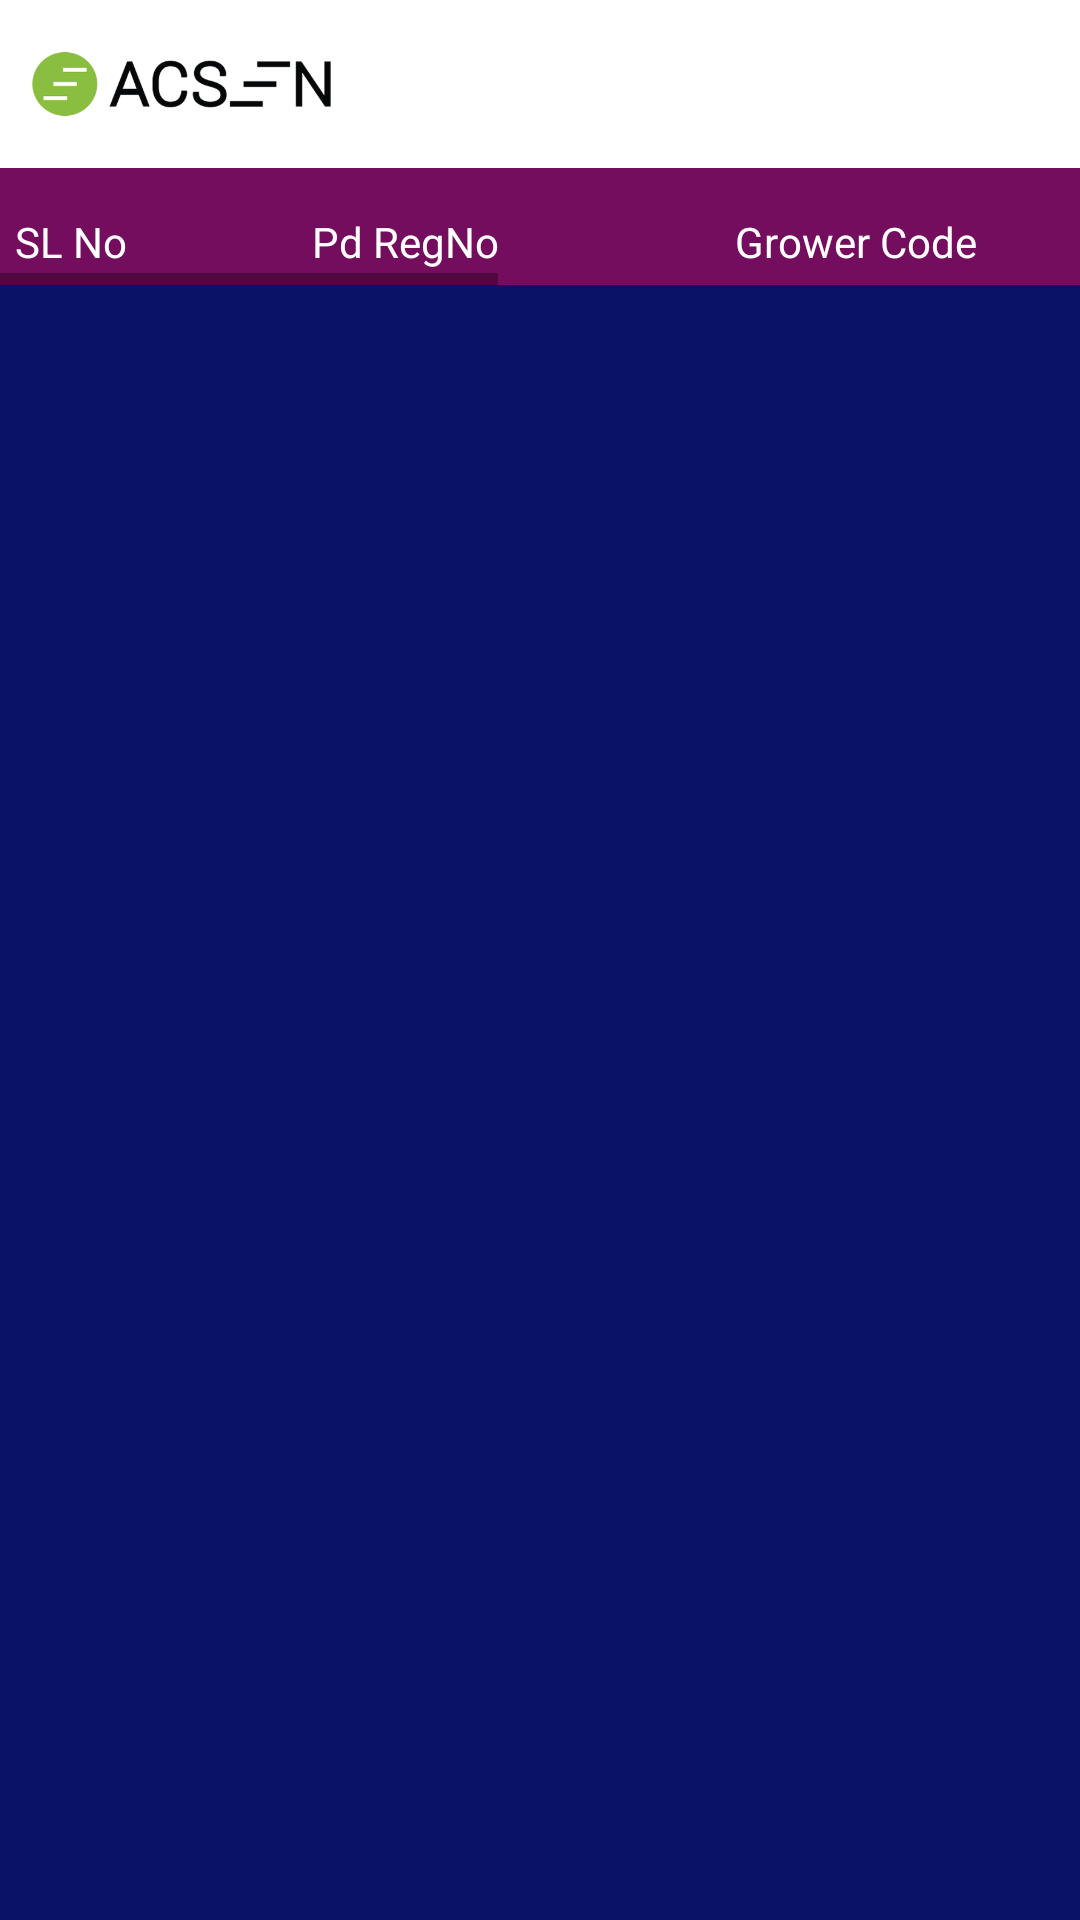

Write the Android layout XML for this screen, with the resource values it uses.
<!-- AndroidManifest.xml: application theme AppTheme -->
<!-- res/layout/activity_observation_view.xml -->
<?xml version="1.0" encoding="utf-8"?>
<RelativeLayout
    xmlns:android="http://schemas.android.com/apk/res/android"
    xmlns:app="http://schemas.android.com/apk/res-auto"
    xmlns:tools="http://schemas.android.com/tools"
    android:layout_width="match_parent"
    android:layout_height="match_parent"
    tools:context=".activity.Observation_view"
    android:background="@color/colorPrimary">
    <com.google.android.material.appbar.AppBarLayout
        android:layout_width="match_parent"
        android:layout_height="wrap_content"
        android:id="@+id/app_bar"
        android:theme="@style/MyCustomTheme">

        <androidx.appcompat.widget.Toolbar
            android:id="@+id/toolbar"
            android:layout_width="match_parent"
            android:layout_height="?attr/actionBarSize"
            android:background="@color/colorWhite"
            app:popupTheme="@style/AppTheme.PopupOverlay"
            android:layout_margin="0dp"
            android:padding="0dp"
            app:contentInsetLeft="0dp"
            app:contentInsetStart="0dp"
            app:contentInsetStartWithNavigation="0dp">

            <ImageView
                android:id="@+id/toolbar_logo"
                android:layout_width="wrap_content"
                android:layout_height="50dp"
                android:layout_gravity="start"
                android:adjustViewBounds="true"
                android:src="@drawable/a_logo"
                android:layout_marginStart="10dp"
                tools:ignore="ContentDescription" />

        </androidx.appcompat.widget.Toolbar>

    </com.google.android.material.appbar.AppBarLayout>

    <HorizontalScrollView
        android:layout_width="match_parent"
        android:layout_height="wrap_content"
        android:layout_below="@id/app_bar"
        android:id="@+id/h_s_a_list">

        <LinearLayout
            android:layout_width="match_parent"
            android:layout_height="match_parent"
            android:orientation="vertical">

            <LinearLayout
                android:id="@+id/linearLayout"
                android:layout_width="match_parent"
                android:layout_height="wrap_content"
                android:orientation="horizontal"
                android:background="@color/colorPrimaryDark"
                android:weightSum="3">

                <TextView
                    android:id="@+id/text_sl_no"
                    android:layout_width="50dp"
                    android:layout_height="wrap_content"
                    android:layout_marginTop="10dp"
                    android:padding="5dp"
                    android:layout_weight="1"
                    android:text="SL No"
                    android:textColor="#FFF"
                    android:textSize="14sp" />
                <TextView
                    android:id="@+id/text_pd_number"
                    android:layout_width="170dp"
                    android:layout_height="wrap_content"
                    android:layout_marginTop="10dp"
                    android:padding="5dp"
                    android:gravity="center"
                    android:layout_weight="1"
                    android:text="Pd RegNo"
                    android:textColor="#FFF"
                    android:textSize="14sp" />


                <TextView
                    android:id="@+id/text_grower_code"
                    android:layout_width="170dp"
                    android:layout_height="wrap_content"
                    android:layout_marginTop="10dp"
                    android:padding="5dp"
                    android:layout_marginStart="20dp"
                    android:layout_weight="1"
                    android:text="Grower Code"
                    android:textColor="#FFF"
                    android:textSize="14sp" />


                <TextView
                    android:id="@+id/text_ob_no"
                    android:layout_width="170dp"
                    android:layout_height="wrap_content"
                    android:layout_marginTop="10dp"
                    android:padding="5dp"
                    android:layout_weight="1"
                    android:text="OB No"
                    android:textColor="#FFF"
                    android:textSize="14sp" />

                <TextView
                    android:visibility="gone"
                    android:id="@+id/text_crop_name"
                    android:layout_width="150dp"
                    android:layout_height="wrap_content"
                    android:layout_marginTop="10dp"
                    android:padding="5dp"
                    android:layout_weight="1"
                    android:text="Crop Name"
                    android:textColor="#FFF"
                    android:textSize="14sp" />

                <TextView

                    android:id="@+id/text_date"
                    android:layout_width="200dp"
                    android:layout_height="wrap_content"
                    android:layout_marginTop="10dp"
                    android:padding="5dp"
                    android:layout_weight="1"
                    android:text="Created Date"
                    android:textColor="#FFF"
                    android:textSize="14sp" />

            </LinearLayout>

            <androidx.recyclerview.widget.RecyclerView
                android:layout_width="match_parent"
                android:layout_height="match_parent"
                android:id="@+id/recycle_ob_data"
                android:layout_below="@+id/h_s_a_list"
                android:visibility="visible">
            </androidx.recyclerview.widget.RecyclerView>

        </LinearLayout>

    </HorizontalScrollView>

    <com.google.android.material.floatingactionbutton.FloatingActionButton
        android:id="@+id/fab_add_ob_data"
        android:layout_width="wrap_content"
        android:layout_height="wrap_content"
        android:layout_gravity="bottom|end"
        android:layout_marginBottom="16dp"
        android:layout_marginEnd="16dp"
        android:layout_alignParentEnd="true"
        android:layout_alignParentBottom="true"
        app:backgroundTint="@color/colorPrimaryDark"
        android:visibility="gone"
        android:src="@drawable/add" />

</RelativeLayout>
<!-- resources referenced by this layout -->
<resources>
  <color name="colorPrimary">#0a1267</color>
  <color name="colorPrimaryDark">#740d5d</color>
  <color name="colorWhite">#FFFFFF</color>
  <!-- drawable a_logo: png bitmap (drawable, 13136 bytes) -->
  <style name="AppTheme.PopupOverlay" parent="ThemeOverlay.AppCompat.Light" />
  <style name="MyCustomTheme" parent="ThemeOverlay.AppCompat.Light">
          <item name="homeAsUpIndicator">@drawable/back</item>
          <item name="android:titleTextColor" tools:targetApi="m">@color/colorPrimary</item>
          <item name="drawerArrowStyle">@style/MyDrawerArrowToggle</item>
      </style>
  <style name="AppTheme" parent="Theme.AppCompat.Light.NoActionBar">
          
          <item name="colorPrimary">@color/colorPrimary</item>
          <item name="colorPrimaryDark">@color/colorBlueDark</item>
  
          <item name="android:statusBarColor">@color/colorBlueDark</item>
      </style>
  <style name="MyDrawerArrowToggle" parent="Widget.AppCompat.DrawerArrowToggle">
          <item name="color">@color/colorPrimary</item>
      </style>
  <color name="colorBlueDark">#303f9f</color>
</resources>
